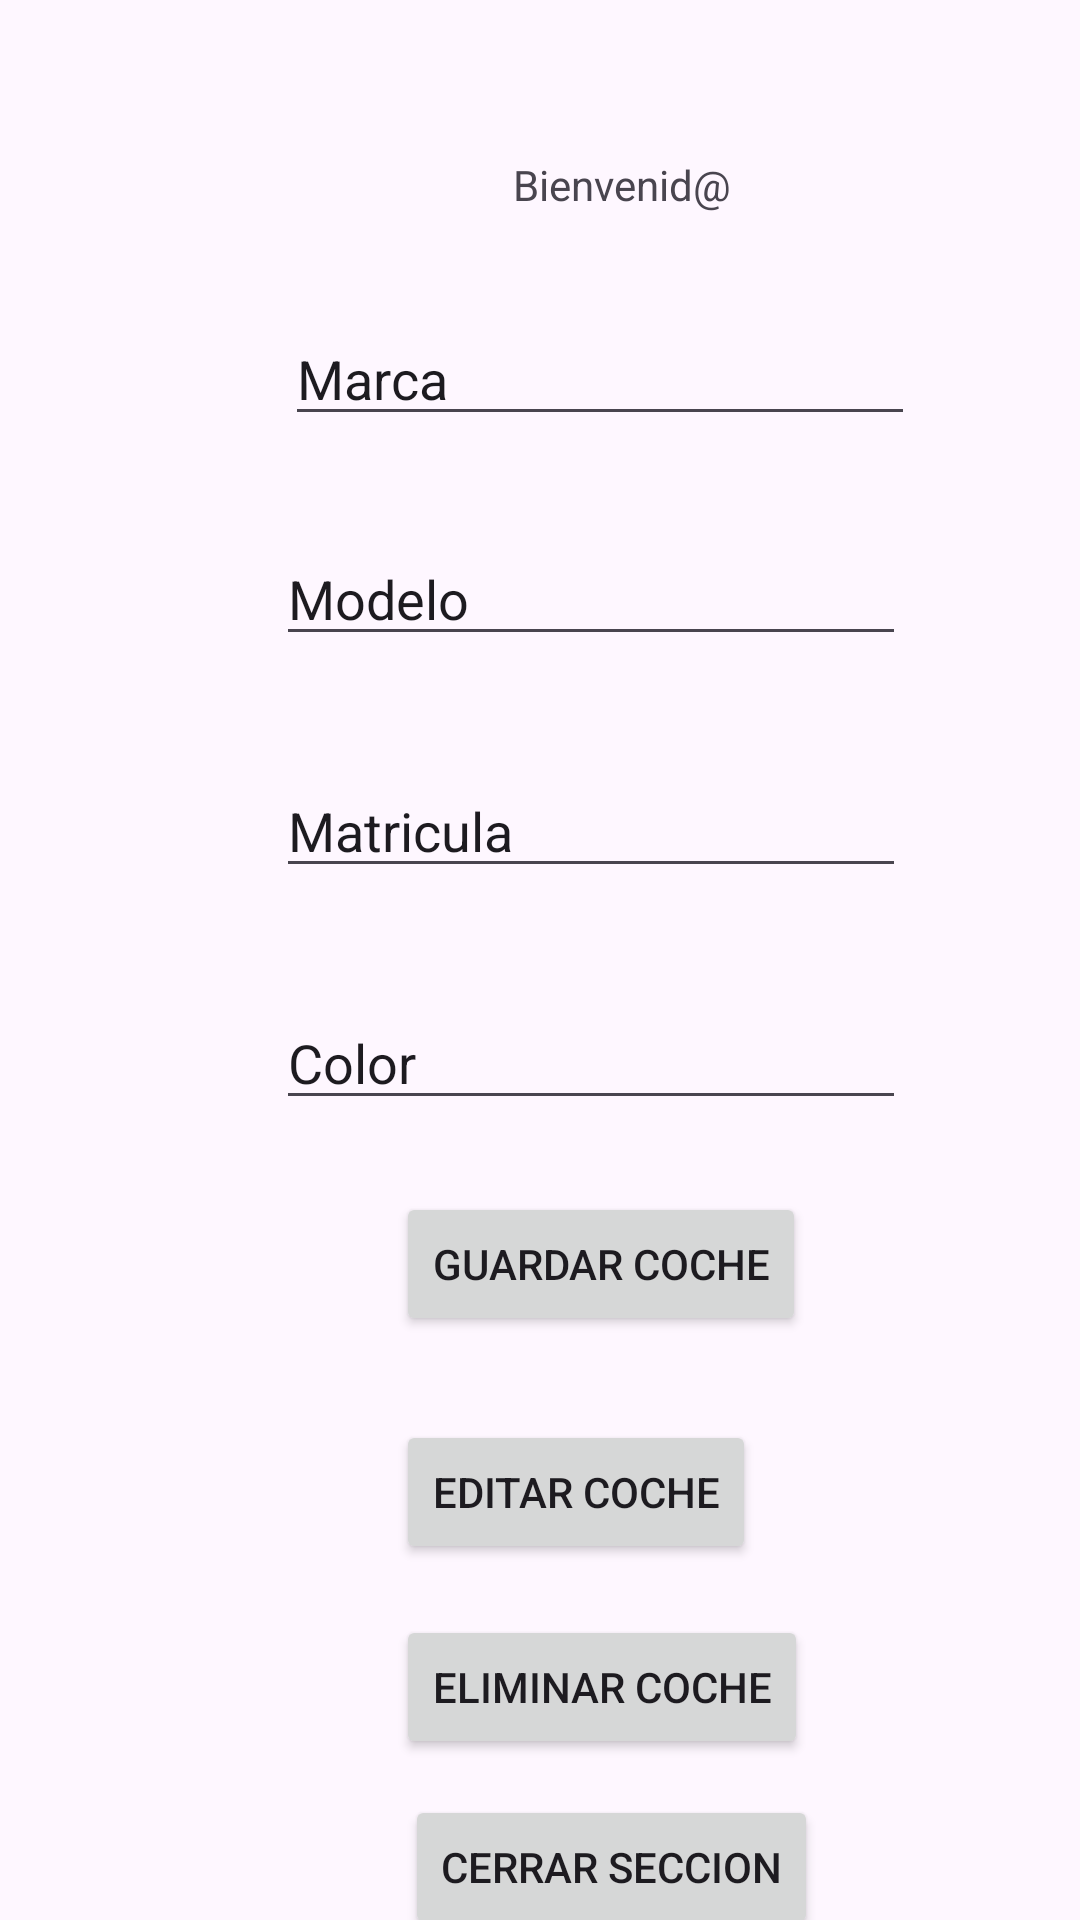

Produce the Android XML layout that renders to this screen, including the resource entries it uses.
<!-- AndroidManifest.xml: application theme Theme.Autetificacion -->
<!-- res/layout/activity_inicio.xml -->
<?xml version="1.0" encoding="utf-8"?>
<androidx.constraintlayout.widget.ConstraintLayout xmlns:android="http://schemas.android.com/apk/res/android"
    xmlns:app="http://schemas.android.com/apk/res-auto"
    xmlns:tools="http://schemas.android.com/tools"
    android:layout_width="match_parent"
    android:layout_height="match_parent"
    tools:context=".InicioActivity">

    <TextView
        android:id="@+id/textView"
        android:layout_width="wrap_content"
        android:layout_height="wrap_content"
        android:layout_marginStart="171dp"
        android:layout_marginTop="52dp"
        android:layout_marginEnd="166dp"
        android:text="Bienvenid@"
        app:layout_constraintEnd_toEndOf="parent"
        app:layout_constraintHorizontal_bias="0.0"
        app:layout_constraintStart_toStartOf="parent"
        app:layout_constraintTop_toTopOf="parent" />

    <Button
        android:id="@+id/BCerrar"
        android:layout_width="wrap_content"
        android:layout_height="wrap_content"
        android:layout_marginStart="135dp"
        android:layout_marginTop="12dp"
        android:layout_marginEnd="135dp"
        android:text="Cerrar seccion"
        app:layout_constraintEnd_toEndOf="parent"
        app:layout_constraintHorizontal_bias="0.0"
        app:layout_constraintStart_toStartOf="parent"
        app:layout_constraintTop_toBottomOf="@+id/BEliminar" />

    <EditText
        android:id="@+id/EMarca"
        android:layout_width="wrap_content"
        android:layout_height="wrap_content"
        android:layout_marginStart="95dp"
        android:layout_marginTop="33dp"
        android:ems="10"
        android:inputType="text"
        android:text="Marca"
        app:layout_constraintStart_toStartOf="parent"
        app:layout_constraintTop_toBottomOf="@+id/textView" />

    <EditText
        android:id="@+id/EMatricula"
        android:layout_width="wrap_content"
        android:layout_height="wrap_content"
        android:layout_marginStart="92dp"
        android:layout_marginTop="36dp"
        android:ems="10"
        android:inputType="text"
        android:text="Matricula"
        app:layout_constraintStart_toStartOf="parent"
        app:layout_constraintTop_toBottomOf="@+id/EModelo" />

    <EditText
        android:id="@+id/EColor"
        android:layout_width="wrap_content"
        android:layout_height="wrap_content"
        android:layout_marginStart="92dp"
        android:layout_marginTop="36dp"
        android:ems="10"
        android:inputType="text"
        android:text="Color"
        app:layout_constraintStart_toStartOf="parent"
        app:layout_constraintTop_toBottomOf="@+id/EMatricula" />

    <EditText
        android:id="@+id/EModelo"
        android:layout_width="wrap_content"
        android:layout_height="wrap_content"
        android:layout_marginStart="92dp"
        android:layout_marginTop="32dp"
        android:ems="10"
        android:inputType="text"
        android:text="Modelo"
        app:layout_constraintStart_toStartOf="parent"
        app:layout_constraintTop_toBottomOf="@+id/EMarca" />

    <Button
        android:id="@+id/BGuardarCoche"
        android:layout_width="wrap_content"
        android:layout_height="wrap_content"
        android:layout_marginStart="132dp"
        android:layout_marginTop="24dp"
        android:text="Guardar Coche"
        app:layout_constraintStart_toStartOf="parent"
        app:layout_constraintTop_toBottomOf="@+id/EColor" />

    <Button
        android:id="@+id/BEliminar"
        android:layout_width="wrap_content"
        android:layout_height="wrap_content"
        android:layout_marginStart="132dp"
        android:layout_marginTop="17dp"
        android:text="Eliminar coche"
        app:layout_constraintStart_toStartOf="parent"
        app:layout_constraintTop_toBottomOf="@+id/BEditar" />

    <Button
        android:id="@+id/BEditar"
        android:layout_width="wrap_content"
        android:layout_height="wrap_content"
        android:layout_marginStart="132dp"
        android:layout_marginTop="28dp"
        android:text="Editar coche"
        app:layout_constraintStart_toStartOf="parent"
        app:layout_constraintTop_toBottomOf="@+id/BGuardarCoche" />
</androidx.constraintlayout.widget.ConstraintLayout>
<!-- resources referenced by this layout -->
<resources>
  <style name="Theme.Autetificacion" parent="Base.Theme.Autetificacion" />
  <style name="Base.Theme.Autetificacion" parent="Theme.Material3.DayNight.NoActionBar">
          
          
      </style>
</resources>
